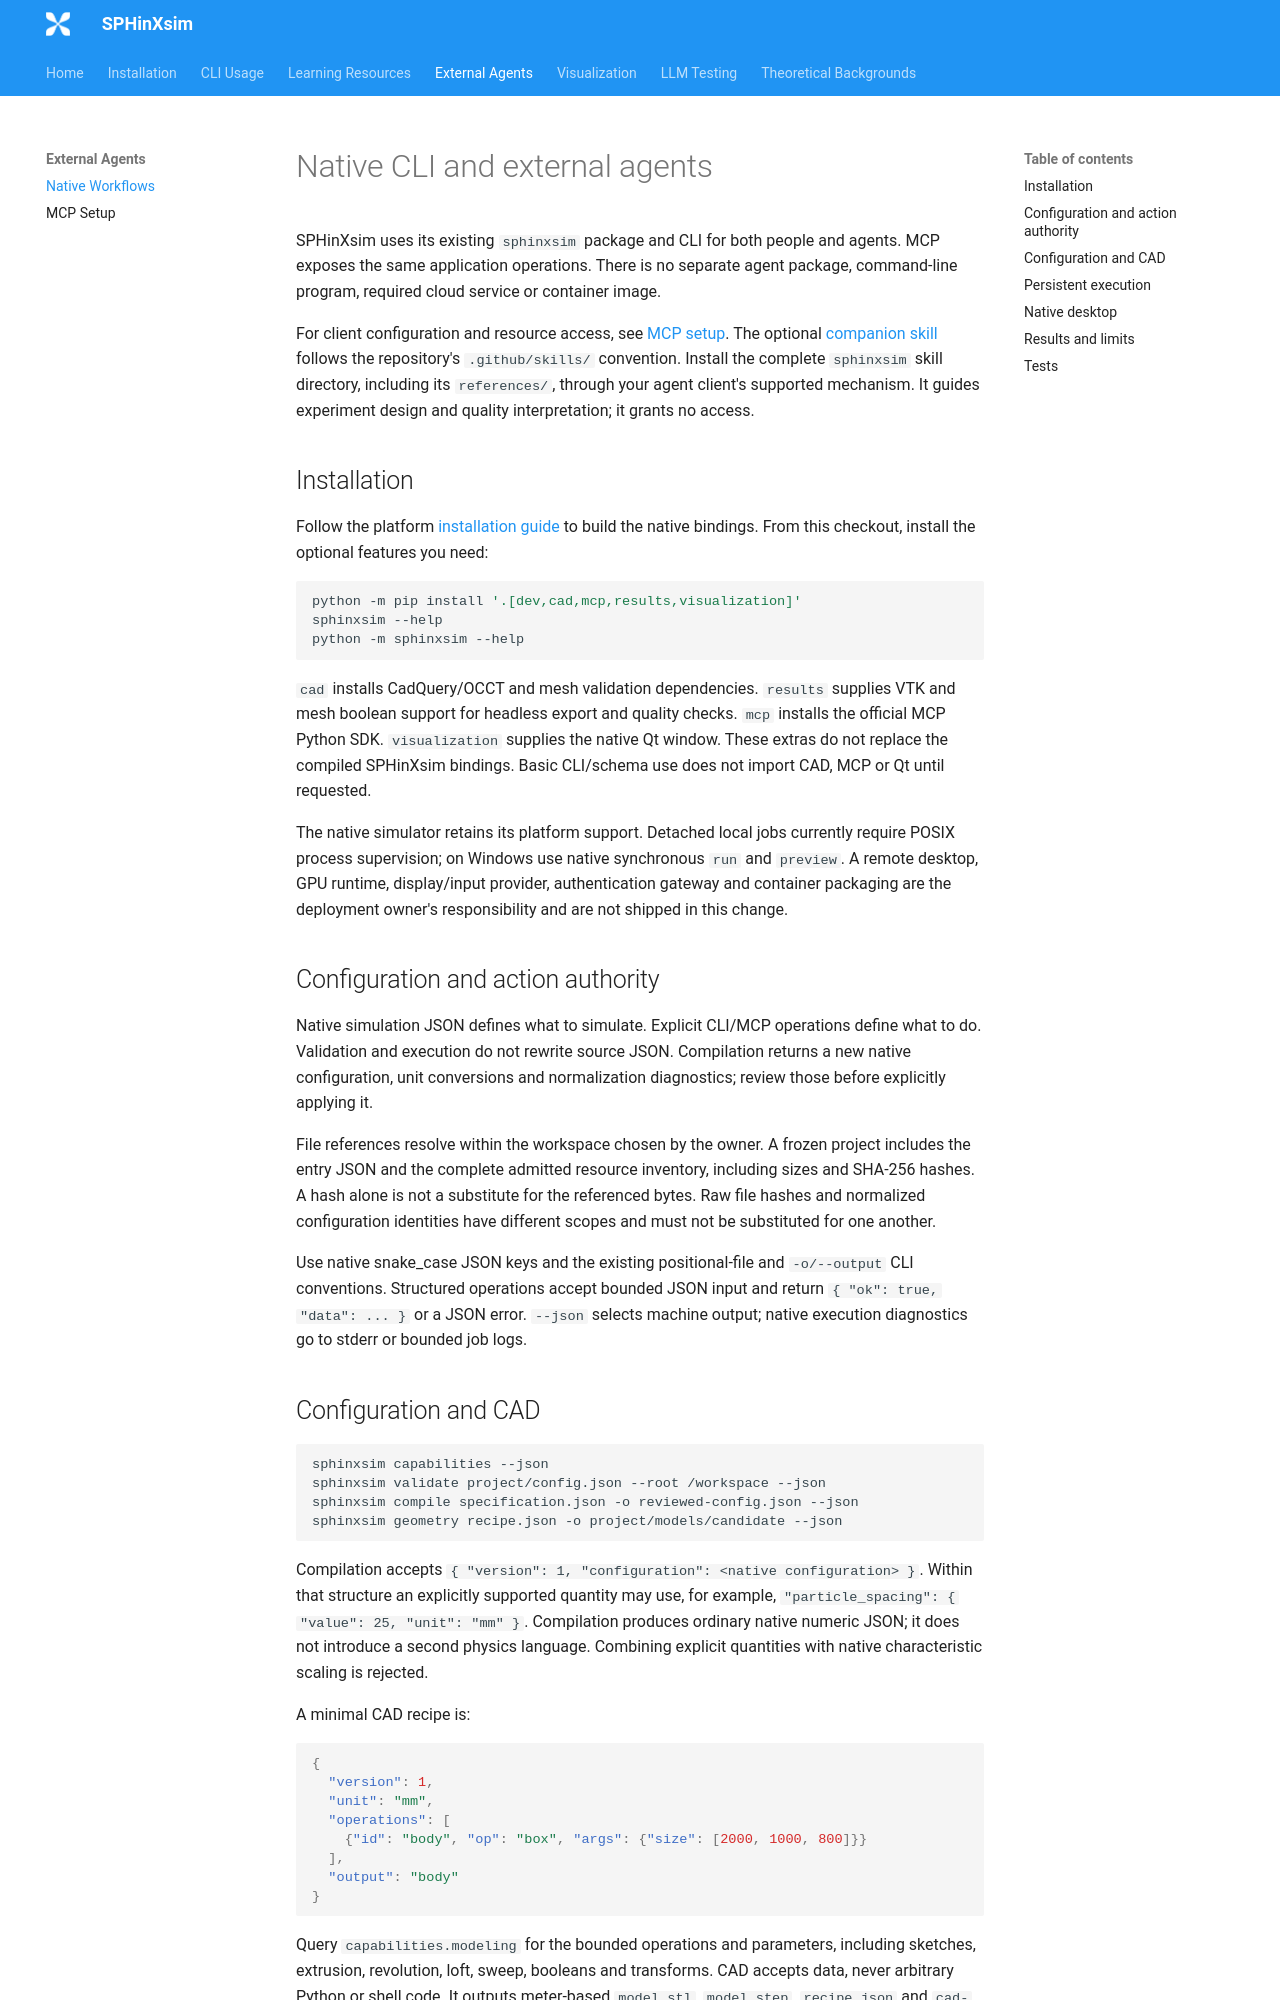

repository: haohankx-ui/SPHinXsim-Projects_casting · page: agent-workflows/index.html · generator: mkdocs

# Native CLI and external agents

SPHinXsim uses its existing `sphinxsim` package and CLI for both people and
agents. MCP exposes the same application operations. There is no separate
agent package, command-line program, required cloud service or container image.

For client configuration and resource access, see [MCP setup](mcp.md). The optional
[companion skill](https://github.com/Xiangyu-Hu/SPHinXsim/blob/main/.github/skills/sphinxsim/SKILL.md) follows the repository's
`.github/skills/` convention. Install the complete `sphinxsim` skill directory,
including its `references/`, through your agent client's supported mechanism.
It guides experiment design and quality interpretation; it grants no access.

## Installation

Follow the platform [installation guide](installation.md) to build the native
bindings. From this checkout, install the optional features you need:

```sh
python -m pip install '.[dev,cad,mcp,results,visualization]'
sphinxsim --help
python -m sphinxsim --help
```

`cad` installs CadQuery/OCCT and mesh validation dependencies. `results` supplies
VTK and mesh boolean support for headless export and quality checks. `mcp`
installs the official MCP Python SDK. `visualization` supplies the native Qt
window. These extras do not replace the compiled SPHinXsim bindings. Basic
CLI/schema use does not import CAD, MCP or Qt until requested.

The native simulator retains its platform support. Detached local jobs currently
require POSIX process supervision; on Windows use native synchronous `run`
and `preview`. A remote desktop, GPU runtime, display/input provider, authentication
gateway and container packaging are the deployment owner's responsibility and
are not shipped in this change.

## Configuration and action authority

Native simulation JSON defines what to simulate. Explicit CLI/MCP operations
define what to do. Validation and execution do not rewrite source JSON.
Compilation returns a new native configuration, unit conversions and normalization
diagnostics; review those before explicitly applying it.

File references resolve within the workspace chosen by the owner. A frozen
project includes the entry JSON and the complete admitted resource inventory,
including sizes and SHA-256 hashes. A hash alone is not a substitute for the
referenced bytes. Raw file hashes and normalized configuration identities have
different scopes and must not be substituted for one another.

Use native snake_case JSON keys and the existing positional-file and
`-o/--output` CLI conventions. Structured operations accept bounded JSON input
and return `{ "ok": true, "data": ... }` or a JSON error. `--json` selects
machine output; native execution diagnostics go to stderr or bounded job logs.

## Configuration and CAD

```sh
sphinxsim capabilities --json
sphinxsim validate project/config.json --root /workspace --json
sphinxsim compile specification.json -o reviewed-config.json --json
sphinxsim geometry recipe.json -o project/models/candidate --json
```

Compilation accepts `{ "version": 1, "configuration": <native configuration> }`.
Within that structure an explicitly supported quantity may use, for example,
`"particle_spacing": { "value": 25, "unit": "mm" }`. Compilation produces
ordinary native numeric JSON; it does not introduce a second physics language.
Combining explicit quantities with native characteristic scaling is rejected.

A minimal CAD recipe is:

```json
{
  "version": 1,
  "unit": "mm",
  "operations": [
    {"id": "body", "op": "box", "args": {"size": [2000, 1000, 800]}}
  ],
  "output": "body"
}
```

Query `capabilities.modeling` for the bounded operations and parameters,
including sketches, extrusion, revolution, loft, sweep, booleans and transforms.
CAD accepts data, never arbitrary Python or shell code. It outputs meter-based
`model.stl`, `model.step`, `recipe.json` and `cad-result.json`, with bounds,
volume, mesh checks and file hashes. Existing output directories are preserved.
CAD success does not define a material, boundary condition, motion law or physical
body: attach the verified geometry through an explicit native configuration edit.

For long CAD work, `geometry recipe.json --detach --root /workspace --json` returns a job
reference immediately. The MCP `geometry` operation also defaults to detached;
set `detach: false` and an explicit workspace-relative `output` for synchronous
generation. Both paths use the same CAD implementation and validation.
